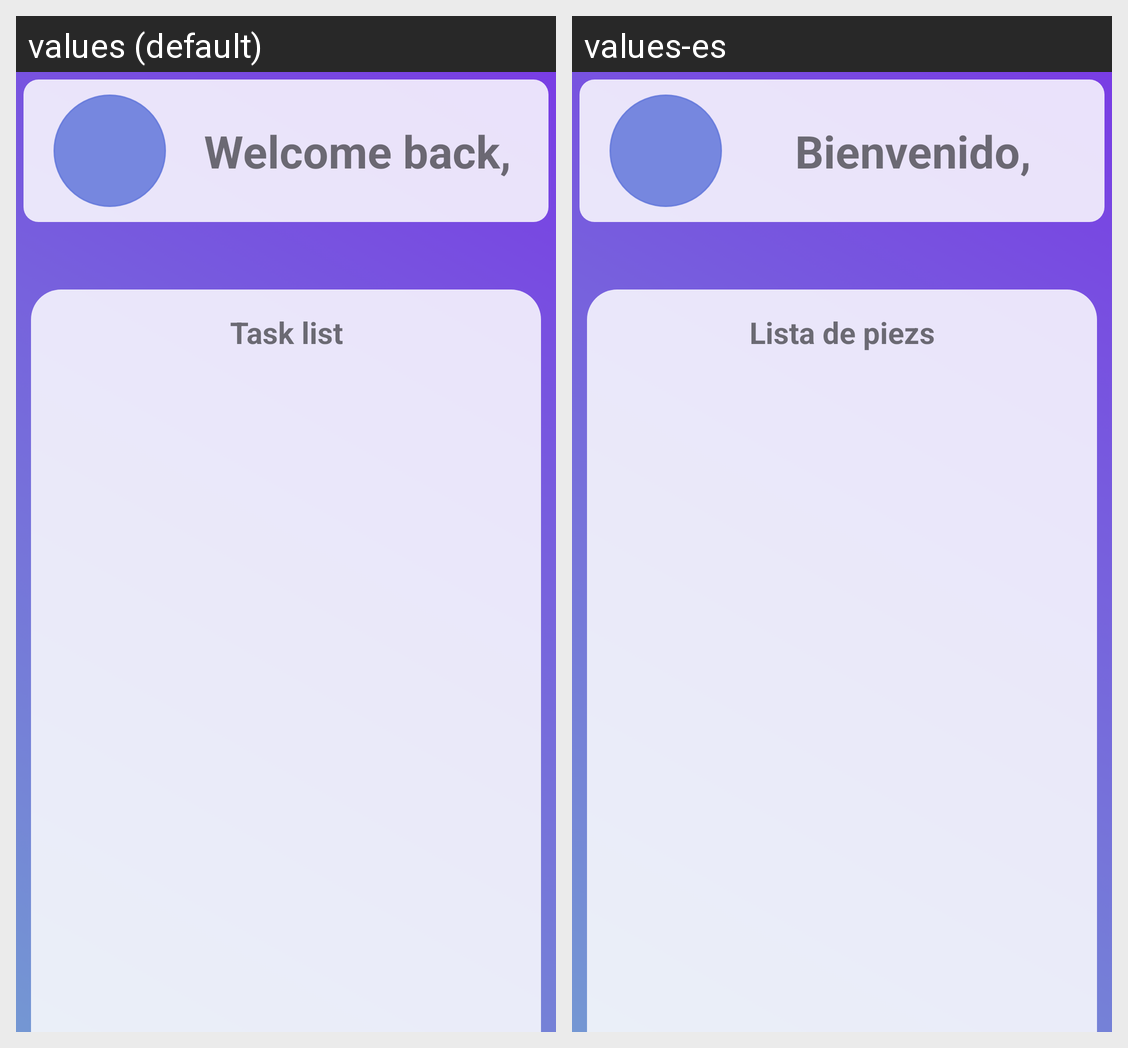

Strings drawn on this Android screen and how each of the app's shown locales translates them:
Android screen res/layout/activity_mechanic_main_page.xml rendered under 2 locales, left to right: values (default), values-es. Device: Nexus 5 (rendered at 1080×1920; each locale shown at half size, 540×960, under a caption strip naming it); theme Theme.GestionTaller.
Strings drawn on this screen, with the default value and each locale's value (text and hints the layout hard-codes, and strings that could not be matched under every locale, appear in the picture but are not listed):

greetings
  values: Welcome back,
  values-es: Bienvenido,

task_list
  values: Task list
  values-es: Lista de piezs
